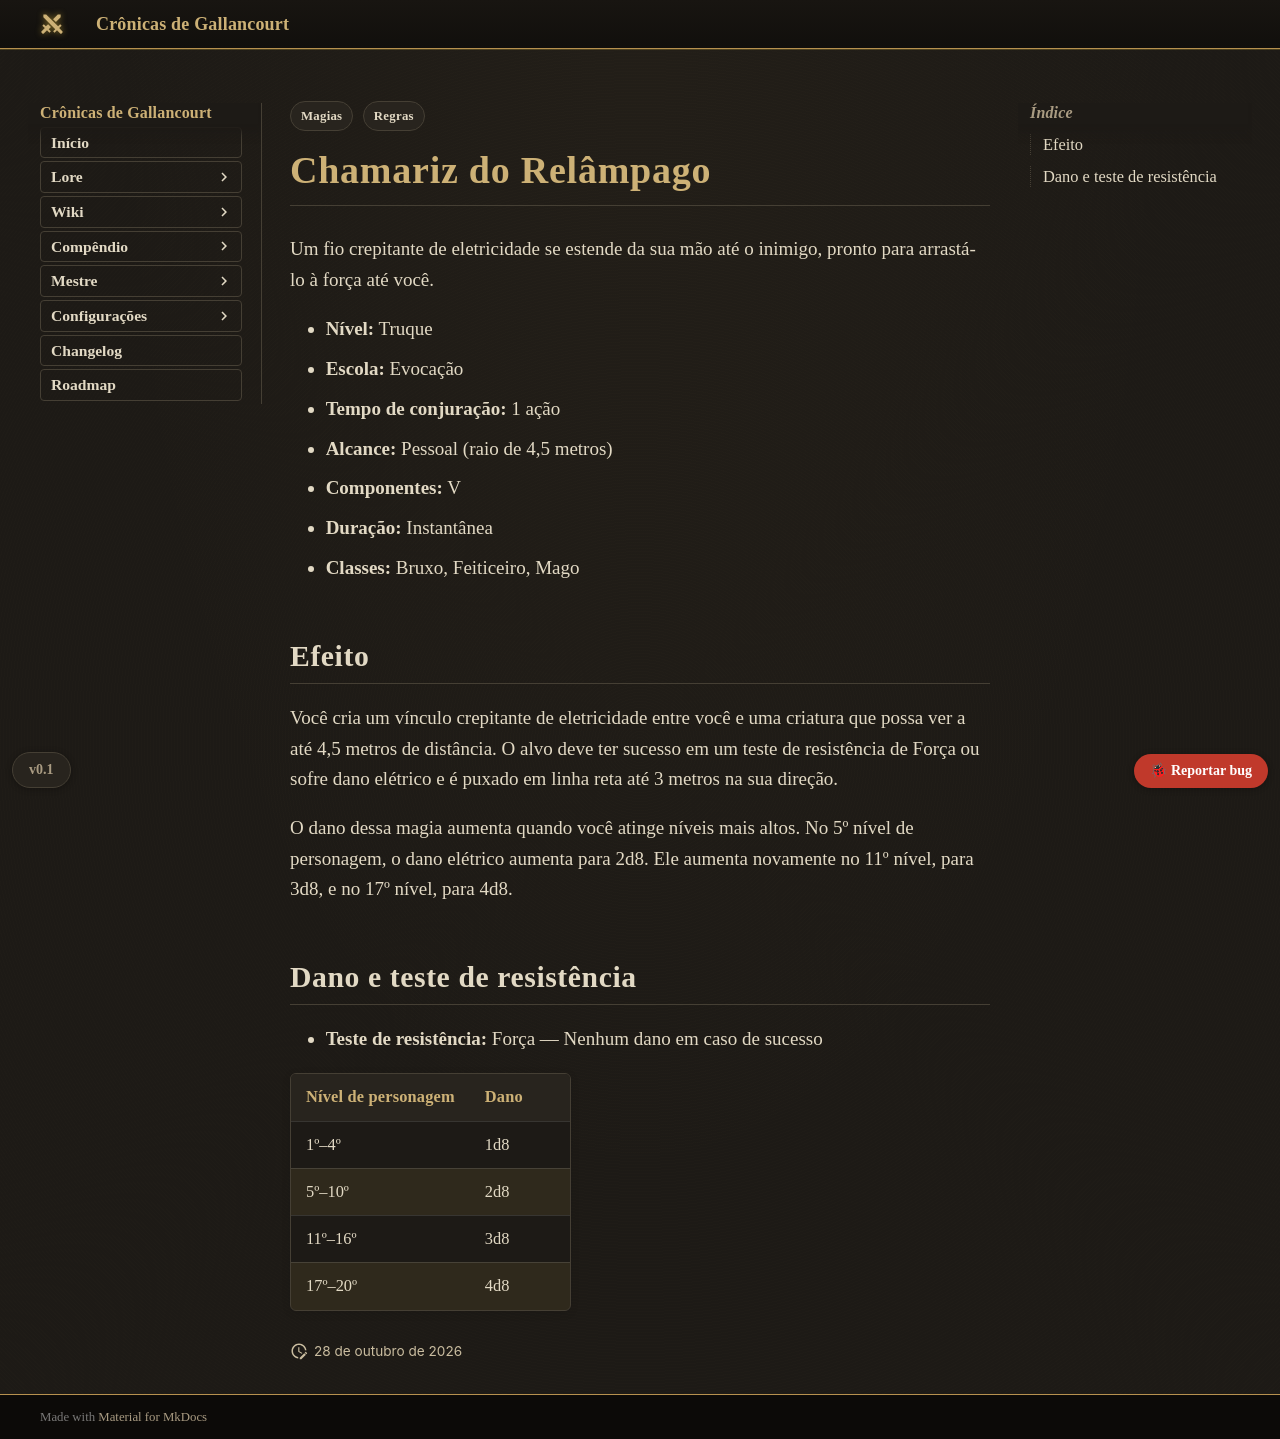

repository: Verayon/Gallancourt-RPG-DnD- · page: magias/chamariz-do-relampago/index.html · generator: mkdocs

---
tags:
  - Regras
  - Magias
magia:
  nivel: 0
  escola: Evocação
  tempo: "1 ação"
  alcance: Pessoal
  componentes: "V"
  duracao: Instantânea
  ritual: false
  concentracao: false
  classes: [Bruxo, Feiticeiro, Mago]
  categoria: Dano
  dano_tipo: Elétrico
  alcance_tipo: Pessoal
  area: Nenhuma
  fonte: "Tasha's Cauldron of Everything"
  nome_ingles: "Lightning Lure"
  resistencia: Força
  resistencia_efeito: "Nenhum dano"
  dano:
    - ["1º–4º", "1d8"]
    - ["5º–10º", "2d8"]
    - ["11º–16º", "3d8"]
    - ["17º–20º", "4d8"]
---

# Chamariz do Relâmpago

Um fio crepitante de eletricidade se estende da sua mão até o inimigo, pronto para arrastá-lo à força até você.

- **Nível:** Truque
- **Escola:** Evocação
- **Tempo de conjuração:** 1 ação
- **Alcance:** Pessoal (raio de 4,5 metros)
- **Componentes:** V
- **Duração:** Instantânea
- **Classes:** Bruxo, Feiticeiro, Mago

## Efeito

Você cria um vínculo crepitante de eletricidade entre você e uma criatura que possa ver a até 4,5 metros de distância. O alvo deve ter sucesso em um teste de resistência de Força ou sofre dano elétrico e é puxado em linha reta até 3 metros na sua direção.

O dano dessa magia aumenta quando você atinge níveis mais altos. No 5º nível de personagem, o dano elétrico aumenta para 2d8. Ele aumenta novamente no 11º nível, para 3d8, e no 17º nível, para 4d8.
